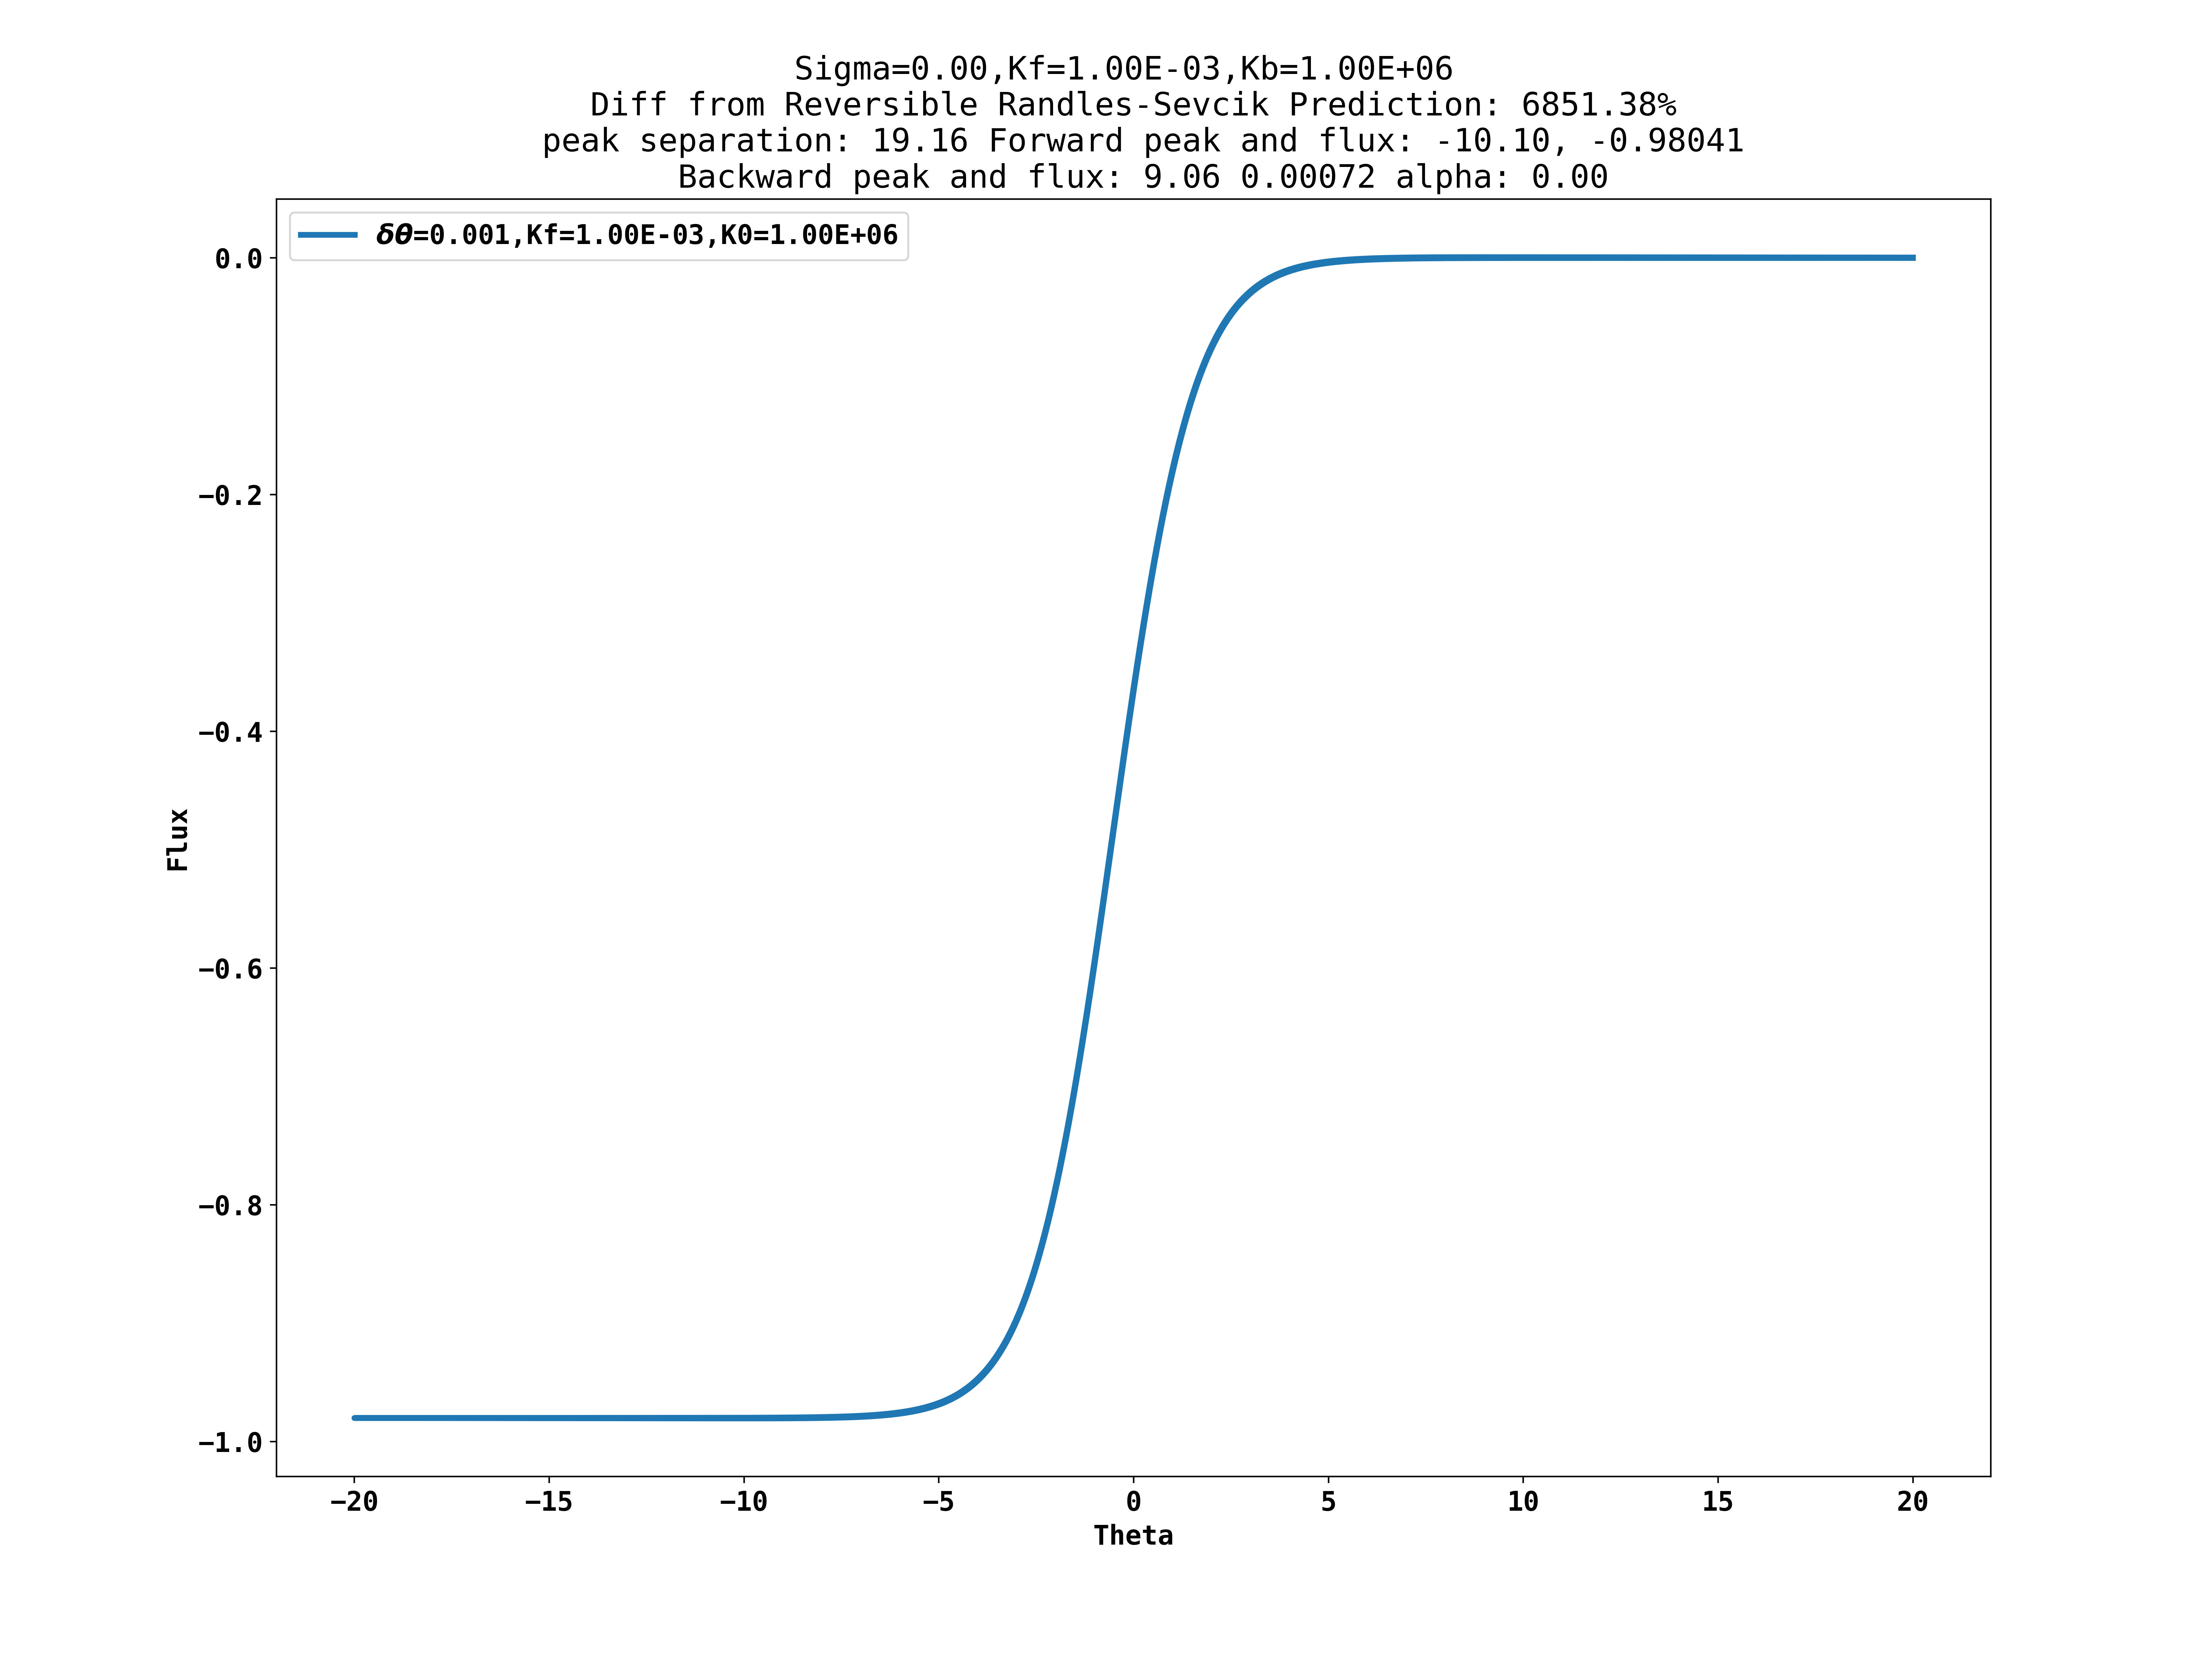

Values plotted in this chart, from the file beside it:
20.0, -9.992007222448418e-10
20, -1.22124532718814e-09
19.99, -1.332267629659789e-09
19.99, -1.22124532718814e-09
19.98, -1.332267629659789e-09
19.98, -1.332267629659789e-09
19.97, -1.332267629659789e-09
19.97, -1.332267629659789e-09
19.96, -1.332267629659789e-09
19.96, -1.22124532718814e-09
19.95, -1.332267629659789e-09
19.95, -1.332267629659789e-09
19.94, -1.332267629659789e-09
19.94, -1.443289932131438e-09
19.93, -1.443289932131438e-09
19.93, -1.443289932131438e-09
19.92, -1.332267629659789e-09
19.92, -1.443289932131438e-09
19.91, -1.443289932131438e-09
19.91, -1.443289932131438e-09
19.9, -1.443289932131438e-09
19.9, -1.443289932131438e-09
19.89, -1.443289932131438e-09
19.89, -1.443289932131438e-09
19.88, -1.443289932131438e-09
19.88, -1.443289932131438e-09
19.87, -1.443289932131438e-09
19.87, -1.5543122346030872e-09
19.86, -1.443289932131438e-09
19.86, -1.443289932131438e-09
19.85, -1.443289932131438e-09
19.85, -1.443289932131438e-09
19.84, -1.443289932131438e-09
19.84, -1.443289932131438e-09
19.83, -1.5543122346030872e-09
19.83, -1.5543122346030872e-09
19.82, -1.5543122346030872e-09
19.82, -1.5543122346030872e-09
19.81, -1.5543122346030872e-09
19.81, -1.6653345370747362e-09
19.8, -1.5543122346030872e-09
19.8, -1.5543122346030872e-09
19.79, -1.5543122346030872e-09
19.79, -1.5543122346030872e-09
19.78, -1.5543122346030872e-09
19.78, -1.5543122346030872e-09
19.77, -1.5543122346030872e-09
19.77, -1.6653345370747362e-09
19.76, -1.6653345370747362e-09
19.76, -1.6653345370747362e-09
19.75, -1.6653345370747362e-09
19.75, -1.6653345370747362e-09
19.74, -1.6653345370747362e-09
19.74, -1.6653345370747362e-09
19.73, -1.6653345370747362e-09
19.73, -1.7763568395463854e-09
19.72, -1.6653345370747362e-09
19.72, -1.7763568395463854e-09
19.71, -1.6653345370747362e-09
19.71, -1.7763568395463854e-09
19.7, -1.6653345370747362e-09
... 15,940 more rows
